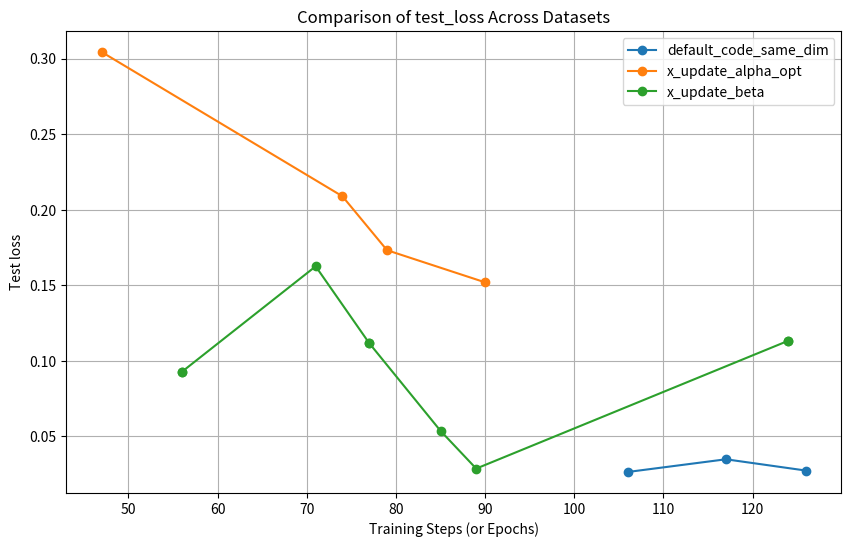
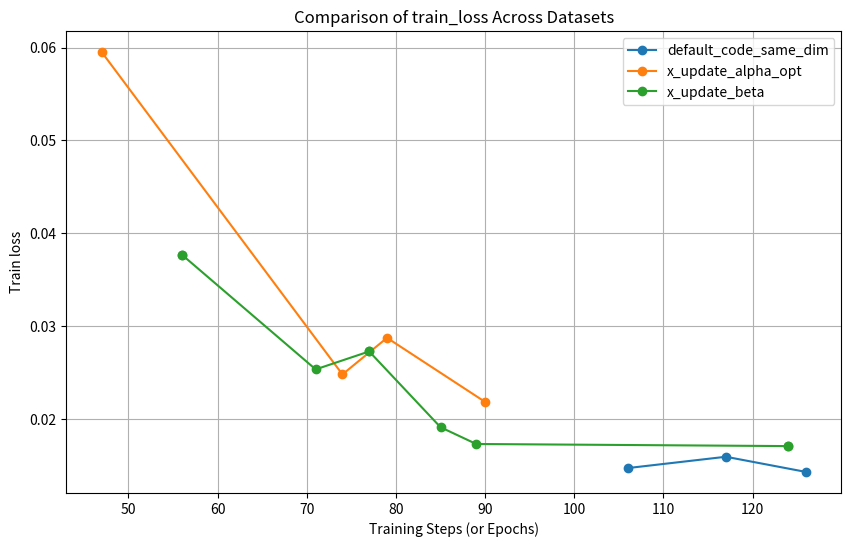
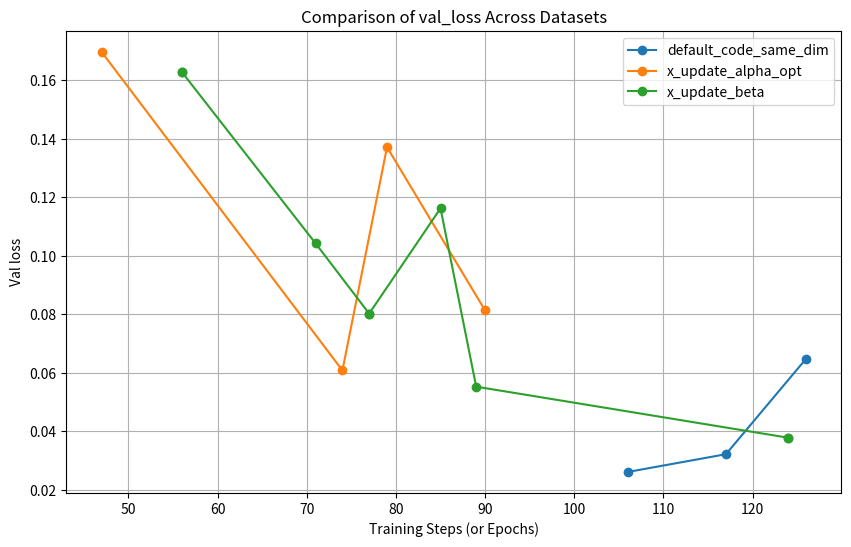

These charts were generated, in order, by the following Python code:
import pandas as pd
import matplotlib.pyplot as plt



class CalcValues:
    def __init__(self):
        self.datasets = self.DataSet()

        self.metrics = [
            "_step", 
            "best_epoch", 
            "best_test", 
            "best_train", 
            "best_val", 
            "lr", 
            "test_loss", 
            "time", 
            "train_loss", 
            "val_loss"
            ]

        #for name, data in self.datasets.items():    self.display_results(name, data)
        #self.display_final_comparison__best()
        #self.display_final_comparison__mean()

        for param in ["test_loss", "train_loss", "val_loss"]: self.plot_metric_across_datasets(self.datasets, param)



    def DataSet(self):
        default_code_same_dim = [
            {'run': "017", '_runtime': 7546.45702, '_step': 117, '_timestamp': 1741182593.7156532, '_wandb': {'runtime': 7546}, 'best_epoch': 98, 'best_test': 0.03409814938075013, 'best_train': 0.018149984931504284, 'best_val': 0.028380416333675385, 'epoch': 118, 'lr': 0.000125, 'test_loss': 0.03472252781428988, 'time': 7528.629385232925, 'train_loss': 0.015891212812334143, 'val_loss': 0.03212327557423758}
            , {'run': "026", '_runtime': 7346.7665658, '_step': 106, '_timestamp': 1741430459.320042, '_wandb': {'runtime': 7346}, 'best_epoch': 87, 'best_test': 0.025843684265892657, 'best_train': 0.014283652101993245, 'best_val': 0.02398856176388642, 'epoch': 107, 'lr': 0.000125, 'test_loss': 0.026321270325708957, 'time': 7328.914924144745, 'train_loss': 0.014671892942811446, 'val_loss': 0.026048427477242456}
            , {'run': "027", '_runtime': 8290.5964382, '_step': 126, '_timestamp': 1741431693.8628545, '_wandb': {'runtime': 8290}, 'best_epoch': 107, 'best_test': 0.027500419862686643, 'best_train': 0.01666778990772193, 'best_val': 0.05470035585855681, 'epoch': 127, 'lr': 0.00025, 'test_loss': 0.027228796898963903, 'time': 8272.850373268127, 'train_loss': 0.014251226118258223, 'val_loss': 0.06482056906772038}
        ]

        new_LSTM = [
            {'run': "005", '_runtime': 6233.088474, '_step': 31, '_timestamp': 1740153810.4094262, '_wandb': {'runtime': 6341}, 'best_epoch': 31, 'best_test': 0.046496183951459234, 'best_train': 0.02178202904070969, 'best_val': 0.042363496674668225, 'epoch': 32, 'lr': 0.001, 'test_loss': 0.04526456543022678, 'time': 6205.528746366501, 'train_loss': 0.02056183809877703, 'val_loss': 0.04706020126976664}
            , {'run': "006", '_runtime': 6107.010322916, '_step': 64, '_timestamp': 1740337413.0724814, '_wandb': {'runtime': 6107}, 'best_epoch': 45, 'best_test': 0.06412715399785647, 'best_train': 0.016991450096524897, 'best_val': 0.05093690377497484, 'epoch': 65, 'lr': 0.0005, 'test_loss': 0.05433392481848834, 'time': 6086.771798610687, 'train_loss': 0.0092004129968623, 'val_loss': 0.05783890521833821}
            , {'run': "007(1)", '_runtime': 9218.6605851, '_step': 60, '_timestamp': 1740426466.3221452, '_wandb': {'runtime': 9218}, 'best_epoch': 61, 'best_test': 0.11439969715854478, 'best_train': 0.02425803190402726, 'best_val': 0.04724688281024259, 'epoch': 61, 'lr': 0.001, 'test_loss': 0.11439969715854478, 'time': 9199.148099899292, 'train_loss': 0.02425803190402726, 'val_loss': 0.04724688281024259}
            , {'run': "007(2)", '_runtime': 9218.6605851, '_step': 60, '_timestamp': 1740426466.3221452, '_wandb': {'runtime': 9218}, 'best_epoch': 61, 'best_test': 0.11439969715854478, 'best_train': 0.02425803190402726, 'best_val': 0.04724688281024259, 'epoch': 61, 'lr': 0.001, 'test_loss': 0.11439969715854478, 'time': 9199.148099899292, 'train_loss': 0.02425803190402726, 'val_loss': 0.04724688281024259}
            , {'run': "007(3)", '_runtime': 12590.5137433, '_step': 66, '_timestamp': 1740429838.1752734, '_wandb': {'runtime': 12590}, 'best_epoch': 63, 'best_test': 0.08391683063809834, 'best_train': 0.023757762576221787, 'best_val': 0.03939290060883477, 'epoch': 67, 'lr': 0.001, 'test_loss': 0.0924254282717667, 'time': 12571.0012280941, 'train_loss': 0.02796114632790839, 'val_loss': 0.045097659888958176}
            , {'run': "007(4)", '_runtime': 12590.5137433, '_step': 66, '_timestamp': 1740429838.1752734, '_wandb': {'runtime': 12892}, 'best_epoch': 63, 'best_test': 0.08391683063809834, 'best_train': 0.023757762576221787, 'best_val': 0.03939290060883477, 'epoch': 67, 'lr': 0.001, 'test_loss': 0.0924254282717667, 'time': 12571.0012280941, 'train_loss': 0.02796114632790839, 'val_loss': 0.045097659888958176}
            , {'run': "007(5)", '_runtime': 12892.354965, '_step': 67, '_timestamp': 1740430140.015451, '_wandb': {'runtime': 12892}, 'best_epoch': 63, 'best_test': 0.08391683063809834, 'best_train': 0.023757762576221787, 'best_val': 0.03939290060883477, 'epoch': 68, 'lr': 0.001, 'test_loss': 0.11099068507079096, 'time': 12872.841405630112, 'train_loss': 0.02273536986971974, 'val_loss': 0.04870927724100295}
            , {'run': "007(6)", '_runtime': 12892.354965, '_step': 67, '_timestamp': 1740430140.015451, '_wandb': {'runtime': 12892}, 'best_epoch': 63, 'best_test': 0.08391683063809834, 'best_train': 0.023757762576221787, 'best_val': 0.03939290060883477, 'epoch': 68, 'lr': 0.001, 'test_loss': 0.11099068507079096, 'time': 12872.841405630112, 'train_loss': 0.02273536986971974, 'val_loss': 0.04870927724100295}
            , {'run': "007(7)", '_runtime': 13228.3679994, '_step': 68, '_timestamp': 1740430476.0301545, '_wandb': {'runtime': 13228}, 'best_epoch': 63, 'best_test': 0.08391683063809834, 'best_train': 0.023757762576221787, 'best_val': 0.03939290060883477, 'epoch': 69, 'lr': 0.001, 'test_loss': 0.08817817117013628, 'time': 13208.855578899384, 'train_loss': 0.025686304326410645, 'val_loss': 0.049629264141595554}
            , {'run': "007(8)", '_runtime': 13228.3679994, '_step': 68, '_timestamp': 1740430476.0301545, '_wandb': {'runtime': 13228}, 'best_epoch': 63, 'best_test': 0.08391683063809834, 'best_train': 0.023757762576221787, 'best_val': 0.03939290060883477, 'epoch': 69, 'lr': 0.001, 'test_loss': 0.08817817117013628, 'time': 13208.855578899384, 'train_loss': 0.025686304326410645, 'val_loss': 0.049629264141595554}
            , {'run': "007(9)", '_runtime': 13228.3679994, '_step': 68, '_timestamp': 1740430476.0301545, '_wandb': {'runtime': 13228}, 'best_epoch': 63, 'best_test': 0.08391683063809834, 'best_train': 0.023757762576221787, 'best_val': 0.03939290060883477, 'epoch': 69, 'lr': 0.001, 'test_loss': 0.08817817117013628, 'time': 13208.855578899384, 'train_loss': 0.025686304326410645, 'val_loss': 0.049629264141595554}
            , {'run': "009(5)", '_runtime': 6920.9206076, '_step': 43, '_timestamp': 1740507916.2359128, '_wandb': {'runtime': 6920}, 'best_epoch': 43, 'best_test': 0.05673211369486082, 'best_train': 0.03496907723367845, 'best_val': 0.2796749094175914, 'epoch': 44, 'lr': 0.001, 'test_loss': 0.058428846299648285, 'time': 6897.475360393524, 'train_loss': 0.029711594164529176, 'val_loss': 0.28459808395968544}
            , {'run': "009(2)", '_runtime': 7290.709749, '_step': 45, '_timestamp': 1740508286.025054, '_wandb': {'runtime': 7290}, 'best_epoch': 45, 'best_test': 0.057728635649832466, 'best_train': 0.02921068677727981, 'best_val': 0.27701510891081793, 'epoch': 46, 'lr': 0.001, 'test_loss': 0.05660884188754218, 'time': 7267.264501571655, 'train_loss': 0.05261738786582278, 'val_loss': 0.2823867861713682}
            , {'run': "009(3)", '_runtime': 8055.6265541, '_step': 50, '_timestamp': 1740509050.941317, '_wandb': {'runtime': 8055}, 'best_epoch': 50, 'best_test': 0.052941458270190256, 'best_train': 0.026101484303436583, 'best_val': 0.26213606121757677, 'epoch': 51, 'lr': 0.001, 'test_loss': 0.05675290956620186, 'time': 8032.18076467514, 'train_loss': 0.026066893007034665, 'val_loss': 0.26720066214837723}
            , {'run': "009(4)", '_runtime': 17349.091133, '_step': 98, '_timestamp': 1740518344.4053724, '_wandb': {'runtime': 17493}, 'best_epoch': 97, 'best_test': 0.04557893265570913, 'best_train': 0.017039695917259134, 'best_val': 0.23109009235151232, 'epoch': 99, 'lr': 0.0005, 'test_loss': 0.04779352785812484, 'time': 17325.6448199749, 'train_loss': 0.01854242477566004, 'val_loss': 0.2401606762219989}
        ]

        x_update_alpha = [
            {'run': "015", '_runtime': 11637.674524, '_step': 65, '_timestamp': 1741122288.162348, '_wandb': {'runtime': 11637}, 'best_epoch': 56, 'best_test': 0.15566413057228876, 'best_train': 0.03127661450869507, 'best_val': 0.0726061523670242, 'epoch': 66, 'lr': 0.001, 'test_loss': 0.17950638903984947, 'time': 11612.085956335068, 'train_loss': 0.0874257475413658, 'val_loss': 0.16335126840405997}
            , {'run': "016", '_runtime': 26602.2111636, '_step': 108, '_timestamp': 1741157380.6444006, '_wandb': {'runtime': 26602}, 'best_epoch': 89, 'best_test': 0.05378690220060803, 'best_train': 0.020549435986491737, 'best_val': 0.052191075676726914, 'epoch': 109, 'lr': 0.000125, 'test_loss': 0.04970564223116353, 'time': 26571.87525510788, 'train_loss': 0.01790892477171919, 'val_loss': 0.055643573344226864}
            , {'run': "018(1)", '_runtime': 12845.8606273, '_step': 84, '_timestamp': 1741201116.3583372, '_wandb': {'runtime': 12845}, 'best_epoch': 80, 'best_test': 0.09021028982741491, 'best_train': 0.020383733487318433, 'best_val': 0.055468578689864705, 'epoch': 85, 'lr': 0.001, 'test_loss': 0.11940238163584754, 'time': 12816.142216682434, 'train_loss': 0.02383146670563196, 'val_loss': 0.0593999158591032}
            , {'run': "018(2-3)", '_runtime': 29190.6178727, '_step': 156, '_timestamp': 1741217461.1155827, '_wandb': {'runtime': 29190}, 'best_epoch': 137, 'best_test': 0.08476408736573325, 'best_train': 0.01709923068327563, 'best_val': 0.04871034687237134, 'epoch': 157, 'lr': 0.000125, 'test_loss': 0.08193321597008478, 'time': 29160.899462223053, 'train_loss': 0.01672123080838925, 'val_loss': 0.04979510998560323}
            , {'run': "019", '_runtime': 23343.4636111, '_step': 142, '_timestamp': 1741280362.9845507, '_wandb': {'runtime': 23343}, 'best_epoch': 123, 'best_test': 0.0533087533558645, 'best_train': 0.02122072688249684, 'best_val': 0.25057389338811237, 'epoch': 143, 'lr': 6.25e-05, 'test_loss': 0.05645283382563364, 'time': 23315.39107489586, 'train_loss': 0.01923207267034779, 'val_loss': 0.25213538606961566}
            , {'run': "020", '_runtime': 19282.2622103, '_step': 109, '_timestamp': 1741293582.378608, '_wandb': {'runtime': 19282}, 'best_epoch': 90, 'best_test': 0.1449957171839381, 'best_train': 0.02281889265708665, 'best_val': 0.03265471753501703, 'epoch': 110, 'lr': 0.000125, 'test_loss': 0.14242024950328327, 'time': 19247.294664382935, 'train_loss': 0.019359053211119123, 'val_loss': 0.03382213047099492}
            , {'run': "021", '_runtime': 24220.1446849, '_step': 145, '_timestamp': 1741321179.491952, '_wandb': {'runtime': 24220}, 'best_epoch': 126, 'best_test': 0.06649408028239295, 'best_train': 0.018753742099439027, 'best_val': 0.11177096456762343, 'epoch': 146, 'lr': 3.125e-05, 'test_loss': 0.06538293534328067, 'time': 24190.640423059464, 'train_loss': 0.017817277136066602, 'val_loss': 0.1155335587405023}
        ]

        x_update_alpha_opt = [
            {'run': "022", '_runtime': 15588.0104955, '_step': 79, '_timestamp': 1741373321.7143245, '_wandb': {'runtime': 15588}, 'best_epoch': 60, 'best_test': 0.19954035431146624, 'best_train': 0.033677110980663984, 'best_val': 0.1268843865347287, 'epoch': 80, 'lr': 0.0005, 'test_loss': 0.17315763891452834, 'time': 15557.825784683228, 'train_loss': 0.02871229724771289, 'val_loss': 0.13715681126193394}
            , {'run': "023", '_runtime': 19091.3150562, '_step': 90, '_timestamp': 1741383918.291978, '_wandb': {'runtime': 19091}, 'best_epoch': 71, 'best_test': 0.17176606902290906, 'best_train': 0.03029533599813779, 'best_val': 0.0722720061857549, 'epoch': 91, 'lr': 0.00025, 'test_loss': 0.15187193074869731, 'time': 19058.01224398613, 'train_loss': 0.021802850865892003, 'val_loss': 0.08129255662834833}
            , {'run': "024", '_runtime': 16780.6603587, '_step': 74, '_timestamp': 1741391706.1888623, '_wandb': {'runtime': 16780}, 'best_epoch': 55, 'best_test': 0.29205070069384953, 'best_train': 0.030286846978087274, 'best_val': 0.058476886756363367, 'epoch': 75, 'lr': 0.00025, 'test_loss': 0.20884731518370764, 'time': 16748.41609811783, 'train_loss': 0.024770572751997007, 'val_loss': 0.06078948893599094}
            , {'run': "025", '_runtime': 6466.9516759, '_step': 47, '_timestamp': 1741404462.7291248, '_wandb': {'runtime': 6466}, 'best_epoch': 28, 'best_test': 0.2853936068122349, 'best_train': 0.11861003164655318, 'best_val': 0.1437250425418218, 'epoch': 48, 'lr': 0.0005, 'test_loss': 0.3043967697118956, 'time': 6438.592477083206, 'train_loss': 0.05953135157112407, 'val_loss': 0.1697242379425064}
        ]

        x_update_beta = [
            {'run': "028(n.s.)", '_runtime': 8943.1548878, '_step': 56, '_timestamp': 1741480930.8972335, '_wandb': {'runtime': 9085}, 'best_epoch': 57, 'best_test': 0.09263929032853672, 'best_train': 0.03767314413316035, 'best_val': 0.16285020195775562, 'epoch': 57, 'lr': 0.0005, 'test_loss': 0.09263929032853672, 'time': 8914.816588163376, 'train_loss': 0.03767314413316035, 'val_loss': 0.16285020195775562}
            , {'run': "028", '_runtime': 8943.1548878, '_step': 56, '_timestamp': 1741480930.8972335, '_wandb': {'runtime': 9085}, 'best_epoch': 57, 'best_test': 0.09263929032853672, 'best_train': 0.03767314413316035, 'best_val': 0.16285020195775562, 'epoch': 57, 'lr': 0.0005, 'test_loss': 0.09263929032853672, 'time': 8914.816588163376, 'train_loss': 0.03767314413316035, 'val_loss': 0.16285020195775562}
            , {'run': "029(n.s.)", '_runtime': 14979.936391781, '_step': 124, '_timestamp': 1741489422.5467255, '_wandb': {'runtime': 14979}, 'best_epoch': 105, 'best_test': 0.1153069618379786, 'best_train': 0.01781458006531158, 'best_val': 0.0347165379318453, 'epoch': 125, 'lr': 0.000125, 'test_loss': 0.11321590101671596, 'time': 14932.54727458954, 'train_loss': 0.017040841759394403, 'val_loss': 0.03776116819963569}
            , {'run': "029", '_runtime': 14979.936391781, '_step': 124, '_timestamp': 1741489422.5467255, '_wandb': {'runtime': 14979}, 'best_epoch': 105, 'best_test': 0.1153069618379786, 'best_train': 0.01781458006531158, 'best_val': 0.0347165379318453, 'epoch': 125, 'lr': 0.000125, 'test_loss': 0.11321590101671596, 'time': 14932.54727458954, 'train_loss': 0.017040841759394403, 'val_loss': 0.03776116819963569}
            , {'run': "030(n.s.)", '_runtime': 9795.948917055, '_step': 77, '_timestamp': 1741501099.559984, '_wandb': {'runtime': 9795}, 'best_epoch': 58, 'best_test': 0.12283636759670954, 'best_train': 0.025061399976491296, 'best_val': 0.06987644891653742, 'epoch': 78, 'lr': 0.0005, 'test_loss': 0.11164449415509664, 'time': 9755.34075474739, 'train_loss': 0.027246853849165652, 'val_loss': 0.08021583975780577}
            , {'run': "030", '_runtime': 9795.948917055, '_step': 77, '_timestamp': 1741501099.559984, '_wandb': {'runtime': 9795}, 'best_epoch': 58, 'best_test': 0.12283636759670954, 'best_train': 0.025061399976491296, 'best_val': 0.06987644891653742, 'epoch': 78, 'lr': 0.0005, 'test_loss': 0.11164449415509664, 'time': 9755.34075474739, 'train_loss': 0.027246853849165652, 'val_loss': 0.08021583975780577}
            , {'run': "031", '_runtime': 14129.219967, '_step': 85, '_timestamp': 1741515333.7657564, '_wandb': {'runtime': 14129}, 'best_epoch': 66, 'best_test': 0.06133903092926457, 'best_train': 0.0189332693283047, 'best_val': 0.11545243593198912, 'epoch': 86, 'lr': 0.000125, 'test_loss': 0.053553428796548695, 'time': 14094.317236423492, 'train_loss': 0.01907580905155372, 'val_loss': 0.11624801980834158}
            , {'run': "032", '_runtime': 8547.257474084, '_step': 71, '_timestamp': 1741519391.8302178, '_wandb': {'runtime': 8547}, 'best_epoch': 52, 'best_test': 0.11412586821686654, 'best_train': 0.03626639311196943, 'best_val': 0.07681829204398488, 'epoch': 72, 'lr': 0.00025, 'test_loss': 0.16247747891715594, 'time': 8527.486145973206, 'train_loss': 0.0253108320807023, 'val_loss': 0.10421322646831709}
            , {'run': "033", '_runtime': 11596.988310016, '_step': 89, '_timestamp': 1741556368.7455869, '_wandb': {'runtime': 11596}, 'best_epoch': 70, 'best_test': 0.025469546516736347, 'best_train': 0.020823853031273872, 'best_val': 0.05242124152561975, 'epoch': 90, 'lr': 0.00025, 'test_loss': 0.028552606967943057, 'time': 11577.355808258057, 'train_loss': 0.017268735077724886, 'val_loss': 0.05523285769399197}
        ]

        return{
            "default_code_same_dim": default_code_same_dim,
            #"new_LSTM": new_LSTM,
            #"x_update_alpha": x_update_alpha,
            "x_update_alpha_opt": x_update_alpha_opt,
            "x_update_beta": x_update_beta
            }


# ------------------------------------------------------------------------------------------------------------------------------------------------------------------ #

    def calculate_average_metrics(self, data_list):
        """
        Computes and returns a dataframe with the average values for each metric.
        """
        if not data_list:
            return None
        
        df = pd.DataFrame(data_list)

        # Select only numerical columns
        numeric_columns = self.metrics
        
        # Compute mean values
        df_mean = df[numeric_columns].mean().to_frame(name="Average").reset_index()
        df_mean.rename(columns={"index": "Metric"}, inplace=True)

        return df_mean


# ------------------------------------------------------------------------------------------------------------------------------------------------------------------ #

    def find_best_run(self, data_list):
        mode = "sort"

        if      mode == "fun":      return self.find_best_run___fun(data_list)
        elif    mode == "sort":     return self.find_best_run___sort(data_list)
        else:   return None


    def find_best_run___sort(self, data_list):
        """
        Finds the best run based on a trade-off between epoch count and loss values.
        """
        if not data_list:
            return None

        weights_1 = {
            "test_loss": 0.3,
            "train_loss": 0.2,
            "val_loss": 0.2,
            "best_epoch": 0.1,
            "time": 0.2
        }

        weights_2 = {
            "test_loss": 0.6,  # Test loss is the most important.
            "train_loss": 0.1,  # Train loss is less critical.
            "val_loss": 0.2,  # Validation loss is still important.
            "best_epoch": 0.1  # Epoch count has low priority.
        }


        # Function to compute a score for each run
        weights = weights_1
        def score(run):
            return (
                run["test_loss"] * weights["test_loss"] +
                run["train_loss"] * weights["train_loss"] +
                run["val_loss"] * weights["val_loss"] +
                run["best_epoch"] * weights["best_epoch"] +
                run["time"] * weights["time"]
            )

        # Find the run with the lowest score
        best_run = min(data_list, key=score)

        return best_run


    def find_best_run___fun(self, data_list, tradeoff_function=None):
        """
        Finds the best run based on an external trade-off function.
        
        :param data_list: List of runs.
        :param tradeoff_function: A function that takes a run dictionary and returns a score.
        """
        if not data_list:
            return None

        # Default sorting (same as before)
        if tradeoff_function is None:
            tradeoff_function__1 = lambda x: (x["test_loss"], x["train_loss"], x["val_loss"], x["best_epoch"])
            tradeoff_function__2 = lambda run: (run["test_loss"] * 0.6 + run["val_loss"] * 0.3 + run["train_loss"] * 0.1) * (1 + run["best_epoch"] / 100)

        # Find the best run based on the custom function
        best_run = min(data_list, key=tradeoff_function__2)

        return best_run

    def my_tradeoff(run):
        return (run["test_loss"] * 0.6 + run["val_loss"] * 0.3 + run["train_loss"] * 0.1) * (1 + run["best_epoch"] / 100)



# ------------------------------------------------------------------------------------------------------------------------------------------------------------------ #

    def display_results(self, dataset_name, data_list):
        if not data_list:
            print("No data available")
            return

        df = pd.DataFrame(data_list)

        numeric_columns = self.metrics

        df_mean = df[numeric_columns].mean().to_frame(name="Average").reset_index()
        df_mean.rename(columns={"index": "Metric"}, inplace=True)

        # Find best runs
        best_run___sort = self.find_best_run___sort(data_list)
        best_run___fun = self.find_best_run___fun(data_list)

        if best_run___sort is None or best_run___fun is None:
            print("Error: No best run found.")
            return

        # Convert best runs to DataFrame (Ensure to keep only relevant columns)
        best_run1_df = pd.DataFrame.from_dict(best_run___sort, orient='index', columns=["Best Run (sort)"]).reset_index()
        best_run1_df.rename(columns={"index": "Metric"}, inplace=True)

        best_run2_df = pd.DataFrame.from_dict(best_run___fun, orient='index', columns=["Best Run (fun)"]).reset_index()
        best_run2_df.rename(columns={"index": "Metric"}, inplace=True)

        # Remove unwanted columns (e.g., '_runtime', '_wandb')
        best_run1_df = best_run1_df[best_run1_df["Metric"].isin(numeric_columns)]
        best_run2_df = best_run2_df[best_run2_df["Metric"].isin(numeric_columns)]

        # Merge data while keeping a single "Metric" column
        merged_df = pd.merge(df_mean, best_run1_df, on="Metric", how="left")
        merged_df = pd.merge(merged_df, best_run2_df, on="Metric", how="left")

        # Add Run Name Row
        run_name_row = pd.DataFrame({"Metric": ["Run Name"], 
                                    "Average": [""], 
                                    "Best Run (sort)": [best_run___sort.get('run', 'N/A')], 
                                    "Best Run (fun)": [best_run___fun.get('run', 'N/A')]})

        # Concatenate final dataframe
        merged_df = pd.concat([run_name_row, merged_df], ignore_index=True)

        # Format numbers to 6 decimal places but remove unnecessary trailing zeros
        def format_number(x):
            if isinstance(x, (int, float)):
                return f"{x:.6f}".rstrip('0').rstrip('.')  # Removes trailing zeros
            return x  # Keep non-numeric values as they are

        merged_df.iloc[:, 1:] = merged_df.iloc[:, 1:].applymap(format_number)

        # Check column count before plotting
        if merged_df.shape[1] != 4:
            print("Error: Merged DataFrame does not have 4 columns. Found:", merged_df.shape[1])
            print(merged_df.head())
            return

        # Plot Table
        fig, ax = plt.subplots(figsize=(8, 5))  # Make figure slightly larger
        ax.axis("tight")
        ax.axis("off")

        table = ax.table(cellText=merged_df.values, 
                        colLabels=["Metric", "Average", "Best Run (sort)", "Best Run (fun)"], 
                        cellLoc="center", loc="center")

        # Apply styling
        for (i, key), cell in table.get_celld().items():
            if i == 0:  # Header row
                cell.set_text_props(color="red", fontweight="bold")  # Make headers red
            elif key == 0:  # First column
                cell.set_text_props(color="blue", fontweight="bold")  # Make first column blue

        plt.title(f"Average Metrics for {dataset_name}", fontsize=12, fontweight="bold")
        plt.show()


    def display_final_comparison__best(self):
        """Displays a final table comparing the best models across all datasets, highlighting min values in green."""
        if not self.datasets:
            print("No datasets available.")
            return

        numeric_columns = self.metrics

        # Find best model for each dataset
        best_models = {name: self.find_best_run(data) for name, data in self.datasets.items()}

        # Extract numeric values for each dataset
        comparison_data = {dataset: [best_models[dataset].get(metric, "N/A") for metric in numeric_columns]
                        for dataset in self.datasets}

        # Convert to DataFrame (rows = metrics, columns = datasets)
        comparison_df = pd.DataFrame(comparison_data, index=numeric_columns)

        # Add "Run Name" row at the top (Do NOT include it in min search)
        run_names = {dataset: best_models[dataset].get("run", "N/A") for dataset in self.datasets}
        run_name_df = pd.DataFrame(run_names, index=["Run Name"])
        final_df = pd.concat([run_name_df, comparison_df])

        # Convert all numeric values back to floats for proper min calculations
        for col in final_df.columns:
            final_df[col] = final_df[col].apply(lambda x: float(x) if isinstance(x, (int, float, str)) and str(x).replace('.', '', 1).isdigit() else x)

        # Format numbers correctly (rounding to 6 decimals)
        for col in final_df.columns:
            final_df[col] = final_df[col].apply(lambda x: f"{x:.6f}".rstrip('0').rstrip('.') if isinstance(x, (int, float)) else x)

        # Plot Table
        fig, ax = plt.subplots(figsize=(12, 6))
        ax.axis("tight")
        ax.axis("off")

        table = ax.table(cellText=final_df.values,
                        colLabels=final_df.columns,
                        rowLabels=final_df.index,
                        cellLoc="center", loc="center")

        # Apply styling
        for (i, j), cell in table.get_celld().items():
            if i == 0:  # Header row (datasets)
                cell.set_text_props(color="black", fontweight="bold")
            elif j == -1:  # First column (metric names)
                cell.set_text_props(color="black", fontweight="bold")

        # Identify min values and color them green (Ignore "Run Name" row)
        for i in range(1, len(final_df)):  # Start from 1 to skip "Run Name"
            numeric_values = {}
            for j, col in enumerate(final_df.columns):
                try:
                    num_value = float(final_df.iloc[i, j])  # Convert to float
                    numeric_values[j] = num_value  # Store valid numeric values
                except ValueError:
                    continue  # Ignore non-numeric values

            if numeric_values:  # Ensure there's at least one valid number
                min_value = min(numeric_values.values())  # Find the min value
                max_value = max(numeric_values.values())

                for j, value in numeric_values.items():
                    if value == min_value:
                        table[i+1, j].set_text_props(color="green", fontweight="bold")  # Highlight in green
                    if value == max_value: 
                        table[i+1, j].set_text_props(color="red", fontweight="bold")

        plt.title("Comparison of Best Models Across Datasets", fontsize=12, fontweight="bold")
        plt.show()


    
    def display_final_comparison__mean(self):
            if not self.datasets:
                print("No datasets available.")
                return

            numeric_columns = self.metrics
            avg_models = {name: self.calculate_average_metrics__new(data) for name, data in self.datasets.items()}
            comparison_data = {dataset: [avg_models[dataset].get(metric, "N/A") for metric in numeric_columns] for dataset in self.datasets}
            comparison_df = pd.DataFrame(comparison_data, index=numeric_columns)

            for col in comparison_df.columns:
                comparison_df[col] = pd.to_numeric(comparison_df[col], errors='coerce')
            
            final_df = comparison_df.map(lambda x: f"{x:.6f}".rstrip('0').rstrip('.') if pd.notna(x) else "N/A")

            fig, ax = plt.subplots(figsize=(12, 6))
            ax.axis("tight")
            ax.axis("off")
            table = ax.table(cellText=final_df.values,
                            colLabels=final_df.columns,
                            rowLabels=final_df.index,
                            cellLoc="center", loc="center")

            for (i, j), cell in table.get_celld().items():
                if i == 0:
                    cell.set_text_props(color="black", fontweight="bold")
                elif j == -1:
                    cell.set_text_props(color="black", fontweight="bold")

            for i in range(len(final_df)):
                numeric_values = {}
                for j, col in enumerate(final_df.columns):
                    try:
                        num_value = float(final_df.iloc[i, j])
                        numeric_values[j] = num_value
                    except ValueError:
                        continue

                if numeric_values:
                    min_value = min(numeric_values.values())
                    max_value = max(numeric_values.values())

                    for j, value in numeric_values.items():
                        if value == min_value:
                            table[i+1, j].set_text_props(color="green", fontweight="bold")
                        if value == max_value:
                            table[i+1, j].set_text_props(color="red", fontweight="bold")

            plt.title("Comparison of Average Models Across Datasets", fontsize=12, fontweight="bold")
            plt.show()

    def calculate_average_metrics__new(self, data_list):
        if not data_list:
            return None
        df = pd.DataFrame(data_list)
        numeric_columns = [col for col in self.metrics if col in df.columns]
        return df[numeric_columns].mean().to_dict()


# ------------------------------------------------------------------------------------------------------------------------------------------------------------------ #

    def plot_metric_across_datasets(self, datasets, metric):
        """
        Plots the specified metric for each dataset.
        
        :param datasets: Dictionary of datasets, where each dataset contains a list of runs.
        :param metric: The metric to plot (default: "val_loss").
        """
        plt.figure(figsize=(10, 6))

        for dataset_name, data_list in datasets.items():
            if not data_list:
                continue

            # Convert data to DataFrame
            df = pd.DataFrame(data_list)

            if metric not in df.columns:
                print(f"Metric '{metric}' not found in dataset '{dataset_name}'. Skipping.")
                continue

            # Extract _step values (or epoch, if step is missing) and the chosen metric
            df_sorted = df.sort_values(by="_step")
            x_values = df_sorted["_step"] if "_step" in df_sorted else df_sorted["epoch"]
            y_values = df_sorted[metric]

            # Plot each dataset's metric trajectory
            plt.plot(x_values, y_values, marker='o', linestyle='-', label=dataset_name)

        plt.xlabel("Training Steps (or Epochs)")
        plt.ylabel(metric.replace("_", " ").capitalize())  # Formatting metric name for display
        plt.title(f"Comparison of {metric} Across Datasets")
        plt.legend()
        plt.grid(True)
        plt.show()

# ------------------------------------------------------------------------------------------------------------------------------------------------------------------ #

CalcValues()